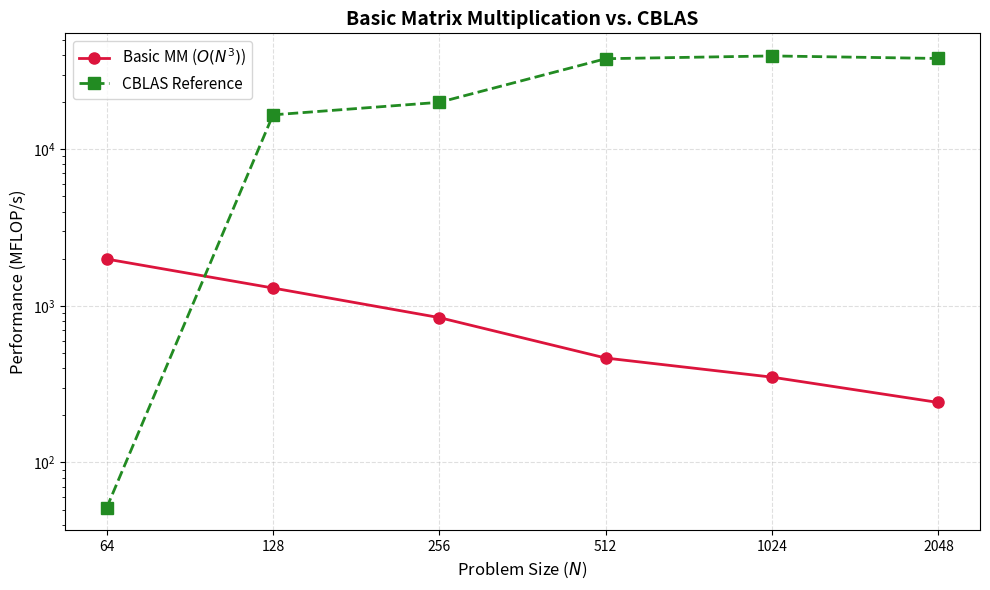

Generate this figure with matplotlib:
import matplotlib.pyplot as plt
import numpy as np
import pandas as pd

basic_data = {
    'N': [64, 64, 128, 256, 512, 1024, 2048],
    'Time': [0.000328, 0.000199, 0.003227, 0.039882, 0.578160, 6.126028, 71.132531]
}
df_basic = pd.DataFrame(basic_data)
df_basic_grouped = df_basic.groupby('N')['Time'].mean().reset_index()

# Calculate MFLOP/s for Basic: (2 * N^3) / (Time * 1e6)
df_basic_grouped['Total_FLOPs'] = 2 * (df_basic_grouped['N'] ** 3)
df_basic_grouped['MFLOPS'] = (df_basic_grouped['Total_FLOPs'] / df_basic_grouped['Time']) / 1e6

blas_data = {
    'N': [64, 64, 128, 256, 512, 1024, 2048],
    'Time': [0.020380, 0.000033, 0.000253, 0.001683, 0.007093, 0.054468, 0.452343]
}
df_blas = pd.DataFrame(blas_data)
df_blas_grouped = df_blas.groupby('N')['Time'].mean().reset_index()

# Calculate MFLOP/s for CBLAS
df_blas_grouped['Total_FLOPs'] = 2 * (df_blas_grouped['N'] ** 3)
df_blas_grouped['MFLOPS'] = (df_blas_grouped['Total_FLOPs'] / df_blas_grouped['Time']) / 1e6

plt.figure(figsize=(10, 6))

# Plot Basic MM curve
plt.plot(
    df_basic_grouped['N'], 
    df_basic_grouped['MFLOPS'], 
    marker='o', 
    linestyle='-', 
    color='crimson', 
    linewidth=2, 
    markersize=8, 
    label='Basic MM ($O(N^3)$)'
)

# Plot CBLAS curve
plt.plot(
    df_blas_grouped['N'], 
    df_blas_grouped['MFLOPS'], 
    marker='s', 
    linestyle='--', 
    color='forestgreen', 
    linewidth=2, 
    markersize=8, 
    label='CBLAS Reference'
)

plt.xscale('log', base=2)
plt.yscale('log')

plt.xlabel('Problem Size ($N$)', fontsize=12)
plt.ylabel('Performance (MFLOP/s)', fontsize=12)
plt.title('Basic Matrix Multiplication vs. CBLAS', fontsize=14, fontweight='bold')

# Clean major-only gridlines with subtle opacity
plt.grid(True, which="major", linestyle="--", alpha=0.4)

# Set ticks to match the exact problem sizes
unique_n = df_basic_grouped['N']
plt.xticks(unique_n, labels=[str(n) for n in unique_n])

plt.legend(fontsize=11, loc='upper left')
plt.tight_layout()

plt.show()
